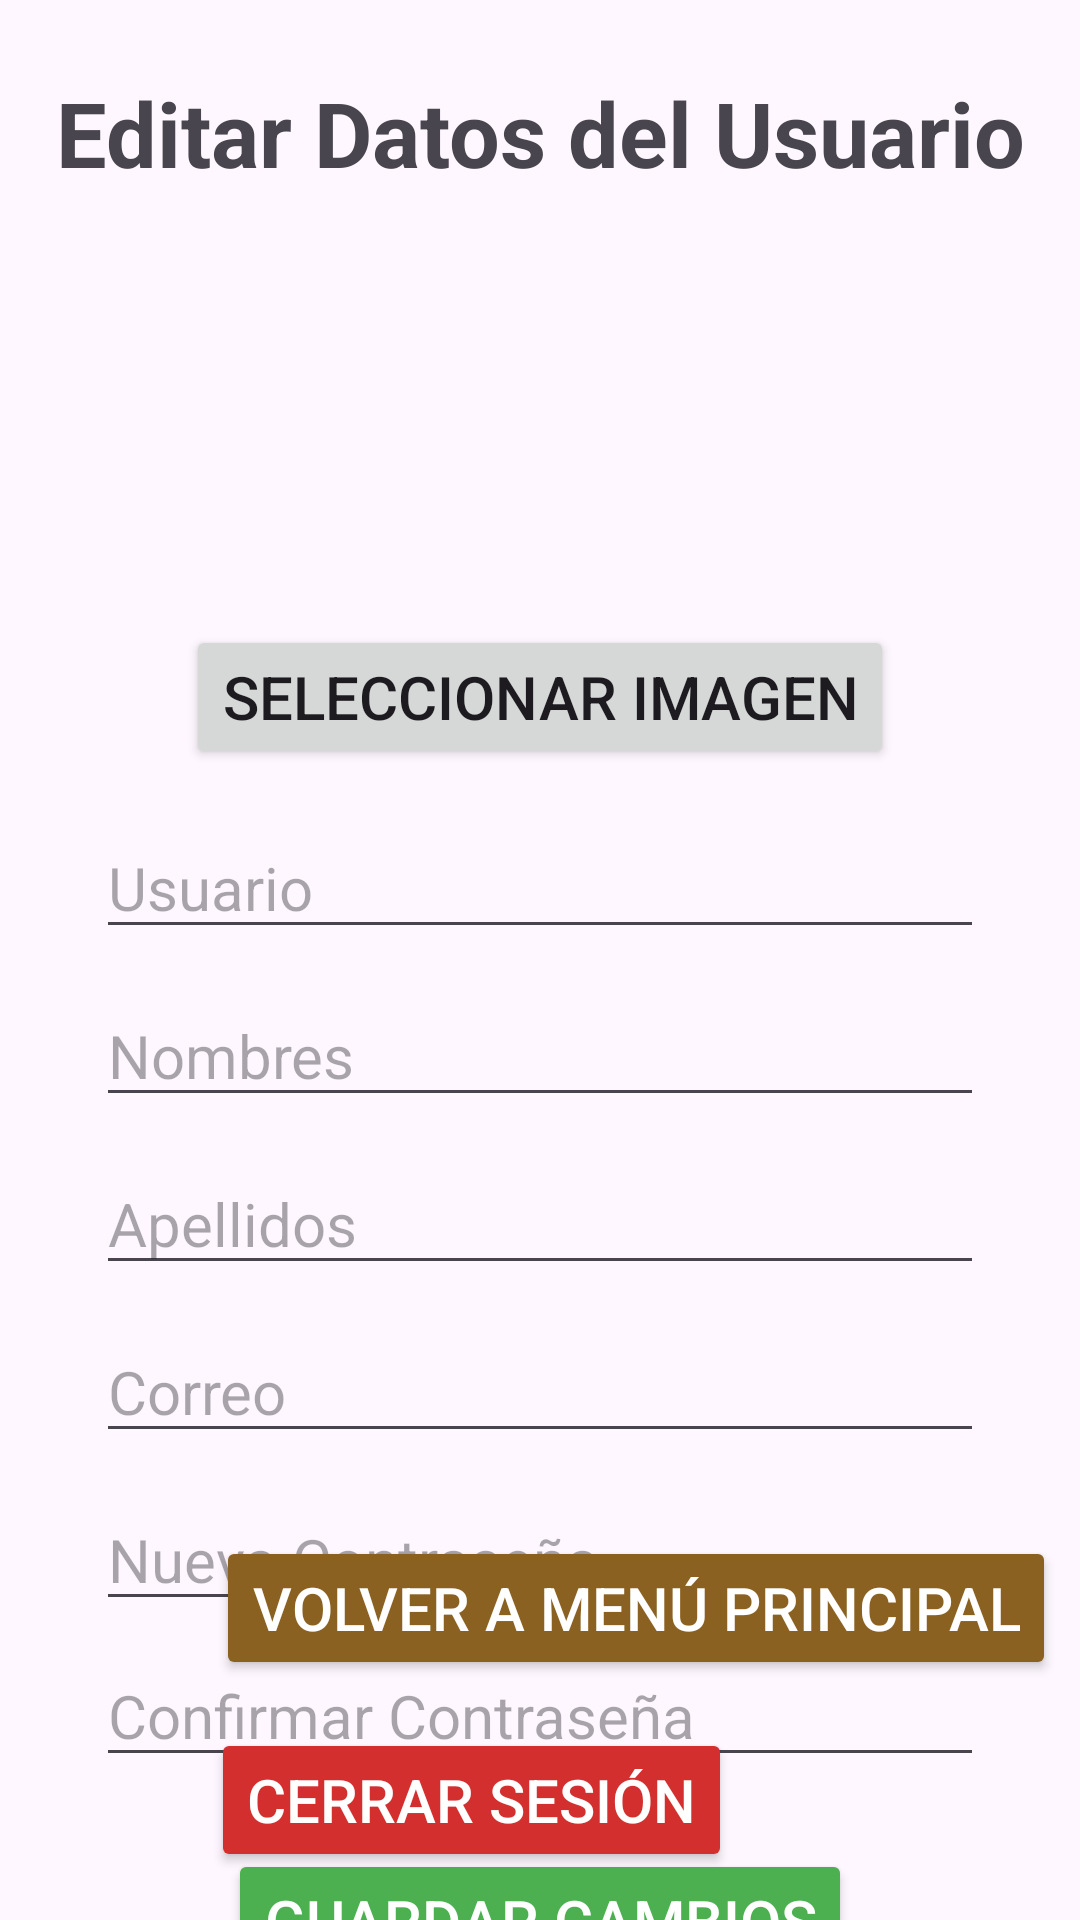

The Android layout XML behind this screen, and the referenced resources:
<!-- AndroidManifest.xml: application theme Theme.AgroMarketApp -->
<!-- res/layout/activity_edit_user.xml -->
<?xml version="1.0" encoding="utf-8"?>
<androidx.constraintlayout.widget.ConstraintLayout xmlns:android="http://schemas.android.com/apk/res/android"
    xmlns:app="http://schemas.android.com/apk/res-auto"
    xmlns:tools="http://schemas.android.com/tools"
    android:id="@+id/main"
    android:layout_width="match_parent"
    android:layout_height="match_parent"
    tools:context=".EditUserActivity">

    <ImageView
        android:id="@+id/Imageview1"
        android:layout_width="match_parent"
        android:layout_height="match_parent"
        android:scaleType="centerCrop"
        android:alpha="0.2"
        android:src="@drawable/cosecha_de_zanahorias_en_campo_abierto"
        app:layout_constraintTop_toTopOf="parent"
        app:layout_constraintBottom_toBottomOf="parent"
        app:layout_constraintStart_toStartOf="parent"
        app:layout_constraintEnd_toEndOf="parent" />

    
    <TextView
        android:id="@+id/textViewTitulo"
        android:layout_width="wrap_content"
        android:layout_height="wrap_content"
        android:text="Editar Datos del Usuario"
        android:textSize="30sp"
        android:textStyle="bold"
        app:layout_constraintTop_toTopOf="parent"
        app:layout_constraintStart_toStartOf="parent"
        app:layout_constraintEnd_toEndOf="parent"
        android:layout_marginTop="24dp" />

    
    <ImageView
        android:id="@+id/imageViewUsuario"
        android:layout_width="120dp"
        android:layout_height="120dp"
        android:scaleType="centerCrop"
        android:src="@drawable/imagen_usuario"
        app:layout_constraintTop_toBottomOf="@id/textViewTitulo"
        app:layout_constraintStart_toStartOf="parent"
        app:layout_constraintEnd_toEndOf="parent"
        android:layout_marginTop="16dp" />

    
    <Button
        android:id="@+id/buttonSeleccionarImagen"
        android:layout_width="wrap_content"
        android:layout_height="wrap_content"
        android:text="Seleccionar Imagen"
        android:textSize="20sp"
        app:layout_constraintTop_toBottomOf="@id/imageViewUsuario"
        app:layout_constraintStart_toStartOf="parent"
        app:layout_constraintEnd_toEndOf="parent"
        android:layout_marginTop="8dp" />

    
    <EditText
        android:id="@+id/editTextUsuario"
        android:layout_width="0dp"
        android:layout_height="wrap_content"
        android:hint="Usuario"
        android:textSize="20sp"
        app:layout_constraintTop_toBottomOf="@id/buttonSeleccionarImagen"
        app:layout_constraintStart_toStartOf="parent"
        app:layout_constraintEnd_toEndOf="parent"
        android:layout_marginTop="16dp"
        android:layout_marginHorizontal="32dp" />

    
    <EditText
        android:id="@+id/editTextNombres"
        android:layout_width="0dp"
        android:layout_height="wrap_content"
        android:hint="Nombres"
        android:textSize="20sp"
        app:layout_constraintTop_toBottomOf="@id/editTextUsuario"
        app:layout_constraintStart_toStartOf="parent"
        app:layout_constraintEnd_toEndOf="parent"
        android:layout_marginTop="12dp"
        android:layout_marginHorizontal="32dp" />

    
    <EditText
        android:id="@+id/editTextApellidos"
        android:layout_width="0dp"
        android:layout_height="wrap_content"
        android:hint="Apellidos"
        android:textSize="20sp"
        app:layout_constraintTop_toBottomOf="@id/editTextNombres"
        app:layout_constraintStart_toStartOf="parent"
        app:layout_constraintEnd_toEndOf="parent"
        android:layout_marginTop="12dp"
        android:layout_marginHorizontal="32dp" />

    
    <EditText
        android:id="@+id/editTextCorreo"
        android:layout_width="0dp"
        android:layout_height="wrap_content"
        android:hint="Correo"
        android:textSize="20sp"
        android:inputType="textEmailAddress"
        app:layout_constraintTop_toBottomOf="@id/editTextApellidos"
        app:layout_constraintStart_toStartOf="parent"
        app:layout_constraintEnd_toEndOf="parent"
        android:layout_marginTop="12dp"
        android:layout_marginHorizontal="32dp" />

    
    <EditText
        android:id="@+id/editTextPassword"
        android:layout_width="0dp"
        android:layout_height="wrap_content"
        android:hint="Nueva Contraseña"
        android:inputType="textPassword"
        android:textSize="20sp"
        app:layout_constraintTop_toBottomOf="@id/editTextCorreo"
        app:layout_constraintStart_toStartOf="parent"
        app:layout_constraintEnd_toEndOf="parent"
        android:layout_marginTop="12dp"
        android:layout_marginHorizontal="32dp" />

    
    <EditText
        android:id="@+id/editTextPasswordConfirm"
        android:layout_width="0dp"
        android:layout_height="wrap_content"
        android:hint="Confirmar Contraseña"
        android:inputType="textPassword"
        android:textSize="20sp"
        app:layout_constraintTop_toBottomOf="@id/editTextPassword"
        app:layout_constraintStart_toStartOf="parent"
        app:layout_constraintEnd_toEndOf="parent"
        android:layout_marginTop="8dp"
        android:layout_marginHorizontal="32dp" />

    
    <Button
        android:id="@+id/buttonGuardar"
        android:layout_width="wrap_content"
        android:layout_height="wrap_content"
        android:text="Guardar Cambios"
        android:textSize="20sp"
        android:backgroundTint="#4CAF50"
        android:textColor="#FFFFFF"
        app:layout_constraintTop_toBottomOf="@id/editTextPasswordConfirm"
        app:layout_constraintStart_toStartOf="parent"
        app:layout_constraintEnd_toEndOf="parent"
        android:layout_marginTop="24dp" />

    

    

    
    <Button
        android:id="@+id/buttonVolver"
        android:layout_width="wrap_content"
        android:layout_height="wrap_content"
        android:layout_marginStart="72dp"
        android:layout_marginBottom="80dp"
        android:backgroundTint="#8A6120"
        android:text="Volver a Menú Principal"
        android:textColor="#FFFFFF"
        android:textSize="20sp"
        app:layout_constraintBottom_toBottomOf="parent"
        app:layout_constraintStart_toStartOf="parent" />

    <Button
        android:id="@+id/buttonCerrarSesion"
        android:layout_width="wrap_content"
        android:layout_height="wrap_content"
        android:layout_marginEnd="116dp"
        android:layout_marginBottom="16dp"
        android:backgroundTint="#D32F2F"
        android:text="Cerrar Sesión"
        android:textColor="#FFFFFF"
        android:textSize="20sp"
        app:layout_constraintBottom_toBottomOf="parent"
        app:layout_constraintEnd_toEndOf="parent" />

</androidx.constraintlayout.widget.ConstraintLayout>
<!-- resources referenced by this layout -->
<resources>
  <style name="Theme.AgroMarketApp" parent="Base.Theme.AgroMarketApp" />
  <style name="Base.Theme.AgroMarketApp" parent="Theme.Material3.DayNight.NoActionBar">
          
          
      </style>
</resources>
